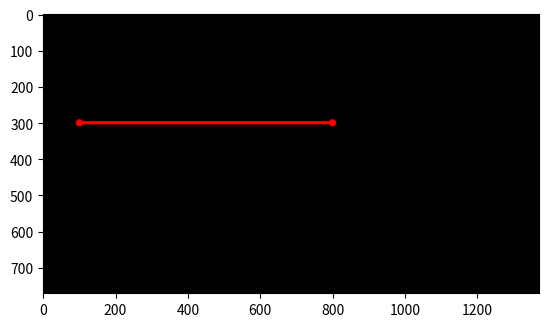

The script that saved this image:
print("\033c")  # Untuk membersihkan konsol
import numpy as np
import matplotlib.pyplot as plt

# Koordinat dua titik untuk garis horizontal
x1_h = 100
y1_h = 300
x2_h = 800
y2_h = 300

# Ketebalan garis yang diinginkan pengguna
lw = int(10)

# Menghitung setengah ketebalan garis
hw = int(lw / 2)

# Fungsi untuk menggambar titik tebal
def draw_thick_point(x, y, color, thickness):
    for i in range(x - thickness, x + thickness):
        for j in range(y - thickness, y + thickness):
            if (i >= 0 and i < col and j >= 0 and j < row):
                if ((i - x)**2 + (j - y)**2) < thickness**2:
                    Gambar[j, i] = color

# Fungsi untuk menggambar titik
def draw_point(x, y, color):
    for i in range(x - hw, x + hw):
        for j in range(y - hw, y + hw):
            if (i >= 0 and i < col and j >= 0 and j < row):
                if ((i - x)**2 + (j - y)**2) < hw**2:
                    Gambar[j, i] = color

# Menentukan ukuran kanvas
row = int(5 / 7 * 1080)
col = int(5 / 7 * 1920)
print('col, row = ', col, ', ', row)

# Mempersiapkan kanvas hitam
Gambar = np.zeros(shape=(row, col, 3), dtype=np.int16)

# Gambar garis horizontal
for x in range(x1_h, x2_h + 1):  # Melangkah melalui setiap koordinat x
    y = y1_h  # Koordinat y konstan
    draw_point(x, y, [255, 0, 0])  # Menggambar titik merah

# Menggambar titik tebal pada koordinat awal dan akhir garis horizontal
draw_thick_point(x1_h, y1_h, [255, 0, 0], hw * 2)  # Menggambar titik merah tebal
draw_thick_point(x2_h, y2_h, [255, 0, 0], hw * 2)  # Menggambar titik merah tebal

plt.figure()
plt.imshow(Gambar)
plt.show()
